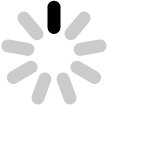
t = 0.00 s
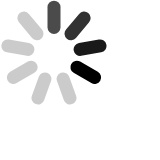
t = 0.40 s
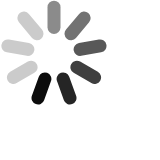
t = 0.73 s
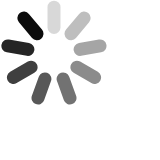
t = 1.13 s
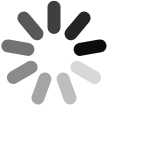
t = 1.53 s
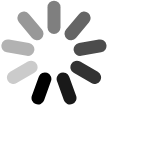
t = 1.87 s

The animated SVG that drew these frames (rendered in a browser with its animation timeline set to each time). Animation: 9 SMIL elements (animate=9); one cycle of 2.27 s, repeats indefinitely.

<?xml version="1.0" encoding="UTF-8" standalone="no"?>
<svg xmlns:rdf="http://www.w3.org/1999/02/22-rdf-syntax-ns#" style="stroke:#000000;stroke-width:13px;stroke-linecap:round;" xmlns="http://www.w3.org/2000/svg" xml:space="preserve" height="160px" width="160px" version="1.1" y="0px" x="0px" xmlns:cc="http://creativecommons.org/ns#" xmlns:dc="http://purl.org/dc/elements/1.1/">
    <line style="opacity:0.2;" y2="27.5" x2="54" y1="7.17" x1="54">
      <animate begin="0s" from="1" repeatCount="indefinite" attributeName="opacity" to="0.1" attributeType="CSS" dur="1.2s"/>
    </line>
    <line style="opacity:0.2;" y2="33.7" x2="71" y1="18.1" x1="84.1">
      <animate begin="0.1333s" from="1" repeatCount="indefinite" attributeName="opacity" to="0.1" attributeType="CSS" dur="1.2s"/>
    </line>    
    <line style="opacity:0.2;" y2="49.4" x2="80.1" y1="45.9" x1="100">        
      <animate begin="0.2666s" from="1" repeatCount="indefinite" attributeName="opacity" to="0.1" attributeType="CSS" dur="1.2s"/>
    </line>
    <line style="opacity:0.2;" y2="67.2" x2="76.9" y1="77.4" x1="94.6">
      <animate begin="0.4s" from="1" repeatCount="indefinite" attributeName="opacity" to="0.1" attributeType="CSS" dur="1.2s"/>
    </line>     
    <line style="opacity:0.2;" y2="78.9" x2="63.1" y1="98" x1="70">
      <animate begin="0.5333s" from="1" repeatCount="indefinite" attributeName="opacity" to="0.1" attributeType="CSS" dur="1.2s"/>
    </line>
    <line style="opacity:0.2;" y2="78.9" x2="44.9" y1="98" x1="38">
      <animate begin="0.6666s" from="1" repeatCount="indefinite" attributeName="opacity" to="0.1" attributeType="CSS" dur="1.2s"/>
    </line>     
    <line style="opacity:0.2;" y2="67.2" x2="31.1" y1="77.4" x1="13.4">
      <animate begin="0.8s" from="1" repeatCount="indefinite" attributeName="opacity" to="0.1" attributeType="CSS" dur="1.2s"/>
    </line>    
    <line style="opacity:0.2;" y2="49.4" x2="27.9" y1="45.9" x1="7.88">
      <animate begin="0.9333s" from="1" repeatCount="indefinite" attributeName="opacity" to="0.1" attributeType="CSS" dur="1.2s"/>
    </line>    
    <line style="opacity:0.2;" y2="33.7" x2="37" y1="18.1" x1="23.9">
      <animate begin="1.0666s" from="1" repeatCount="indefinite" attributeName="opacity" to="0.1" attributeType="CSS" dur="1.2s"/>
    </line>
</svg>
